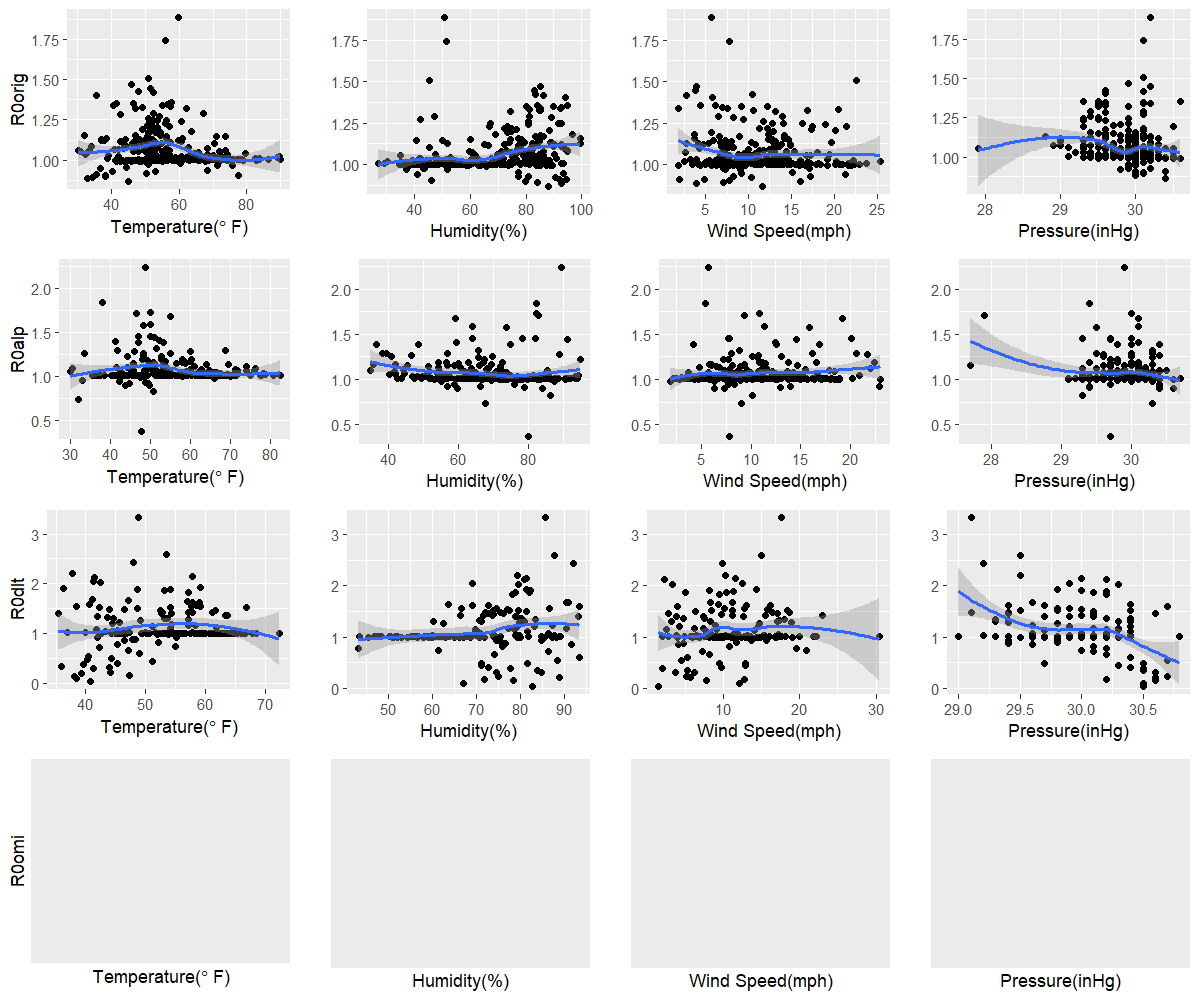

Source data for this figure (header and first rows):
orig, 44.9, 88.1, 11.6, 30.4
alp, 47.9, 80, 7.8, 29.7
dlt, 40.7, 82.7, 1.5, 30.5
omi, NA, NA, NA, NA
